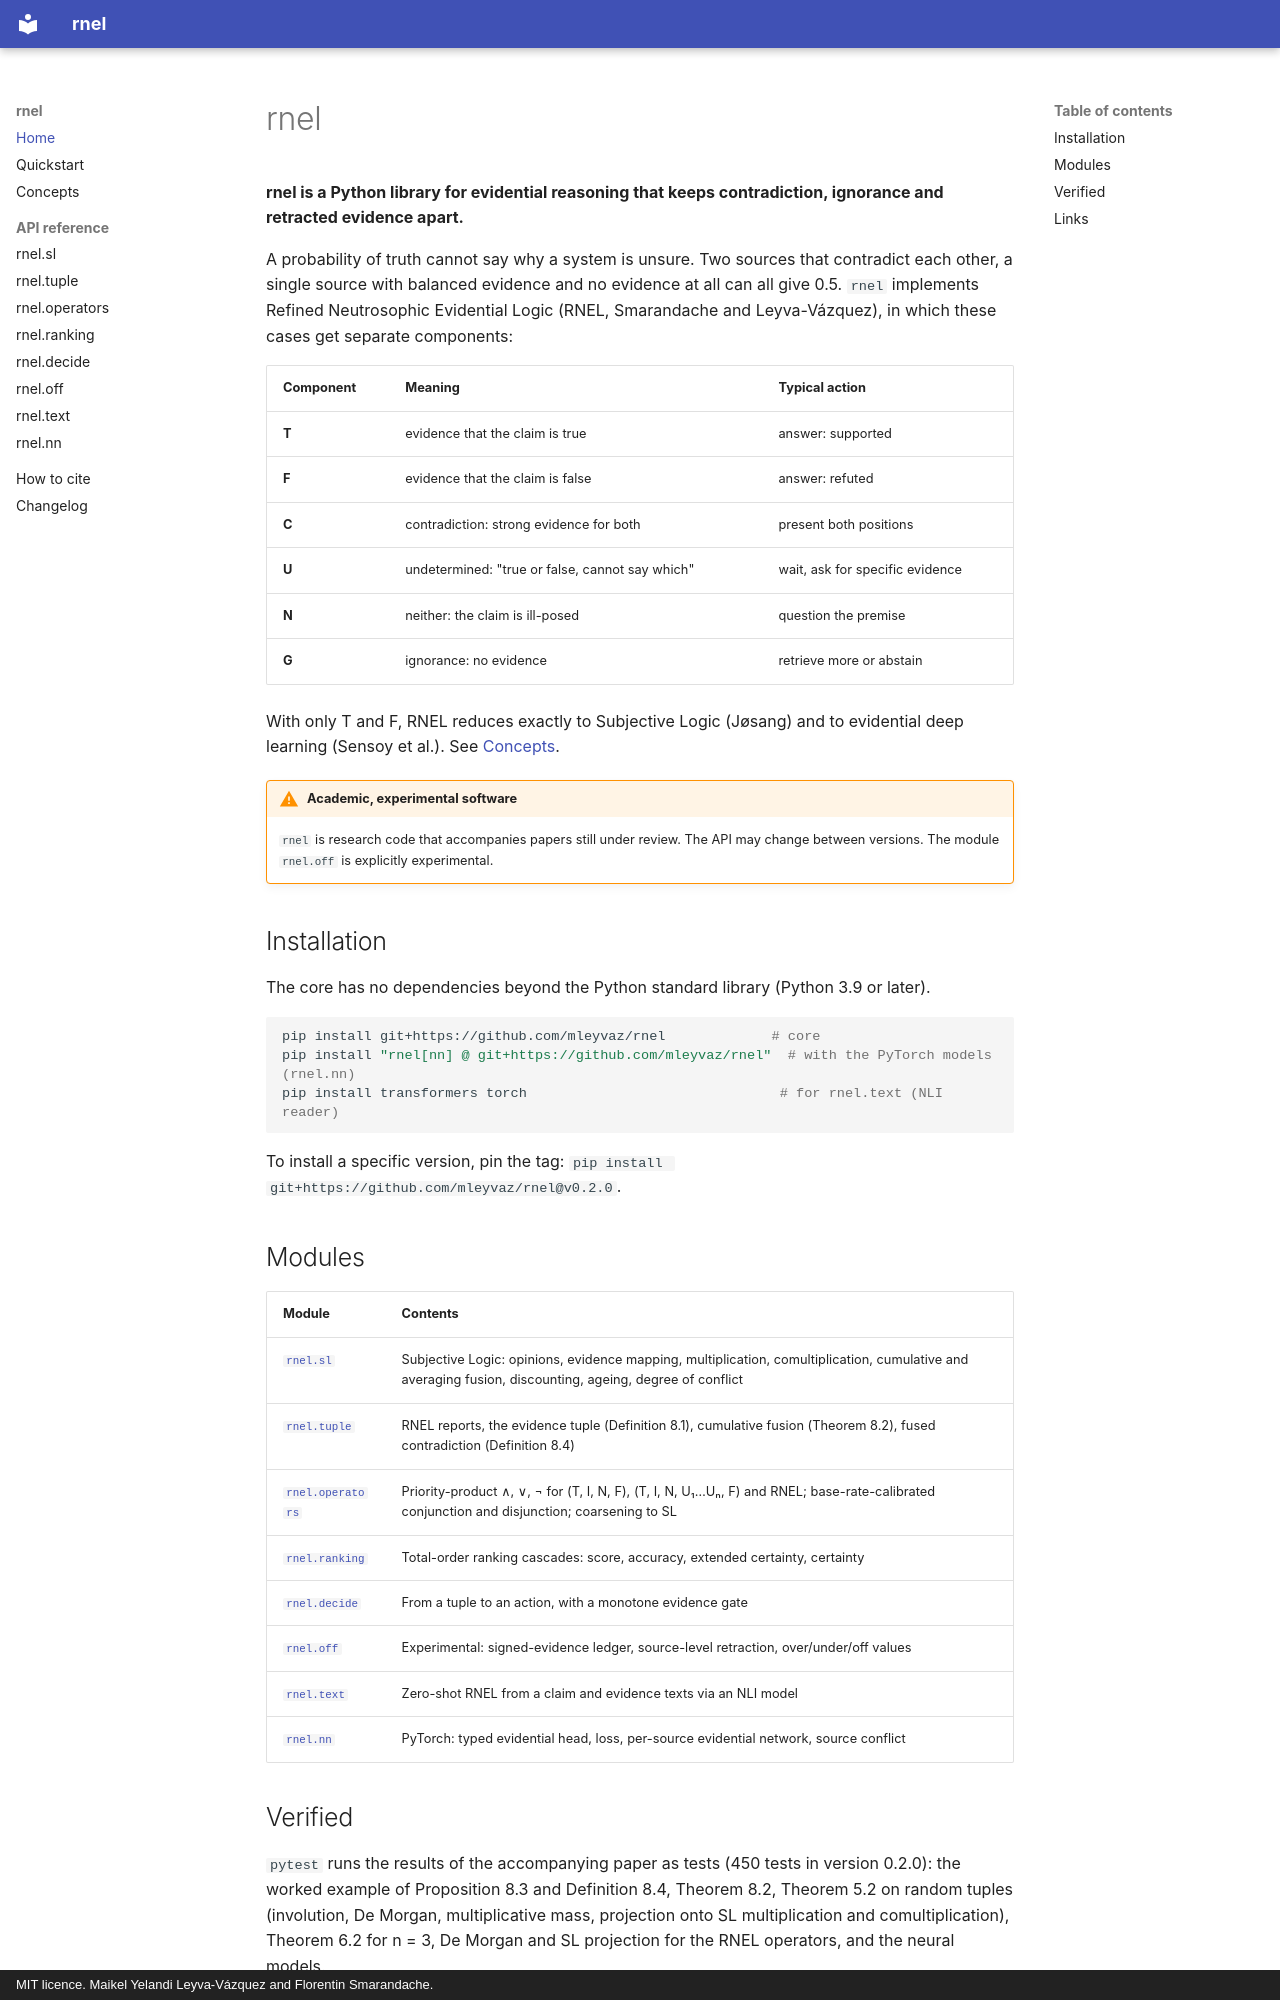

repository: mleyvaz/rnel · page: index.html · generator: mkdocs · copyright: MIT licence. Maikel Yelandi Leyva-Vázquez and Florentin Smarandache.

# rnel

**rnel is a Python library for evidential reasoning that keeps contradiction, ignorance and retracted evidence apart.**

A probability of truth cannot say why a system is unsure. Two sources that contradict each other, a single source
with balanced evidence and no evidence at all can all give 0.5. `rnel` implements Refined Neutrosophic Evidential
Logic (RNEL, Smarandache and Leyva-Vázquez), in which these cases get separate components:

| Component | Meaning | Typical action |
|---|---|---|
| **T** | evidence that the claim is true | answer: supported |
| **F** | evidence that the claim is false | answer: refuted |
| **C** | contradiction: strong evidence for both | present both positions |
| **U** | undetermined: "true or false, cannot say which" | wait, ask for specific evidence |
| **N** | neither: the claim is ill-posed | question the premise |
| **G** | ignorance: no evidence | retrieve more or abstain |

With only T and F, RNEL reduces exactly to Subjective Logic (Jøsang) and to evidential deep learning
(Sensoy et al.). See [Concepts](concepts.md).

!!! warning "Academic, experimental software"
    `rnel` is research code that accompanies papers still under review. The API may change between versions.
    The module `rnel.off` is explicitly experimental.

## Installation

The core has no dependencies beyond the Python standard library (Python 3.9 or later).

```bash
pip install git+https://github.com/mleyvaz/rnel             # core
pip install "rnel[nn] @ git+https://github.com/mleyvaz/rnel"  # with the PyTorch models (rnel.nn)
pip install transformers torch                               # for rnel.text (NLI reader)
```

To install a specific version, pin the tag: `pip install git+https://github.com/mleyvaz/rnel@v0.2.0`.

## Modules

| Module | Contents |
|---|---|
| [`rnel.sl`](api/sl.md) | Subjective Logic: opinions, evidence mapping, multiplication, comultiplication, cumulative and averaging fusion, discounting, ageing, degree of conflict |
| [`rnel.tuple`](api/tuple.md) | RNEL reports, the evidence tuple (Definition 8.1), cumulative fusion (Theorem 8.2), fused contradiction (Definition 8.4) |
| [`rnel.operators`](api/operators.md) | Priority-product ∧, ∨, ¬ for (T, I, N, F), (T, I, N, U₁…Uₙ, F) and RNEL; base-rate-calibrated conjunction and disjunction; coarsening to SL |
| [`rnel.ranking`](api/ranking.md) | Total-order ranking cascades: score, accuracy, extended certainty, certainty |
| [`rnel.decide`](api/decide.md) | From a tuple to an action, with a monotone evidence gate |
| [`rnel.off`](api/off.md) | Experimental: signed-evidence ledger, source-level retraction, over/under/off values |
| [`rnel.text`](api/text.md) | Zero-shot RNEL from a claim and evidence texts via an NLI model |
| [`rnel.nn`](api/nn.md) | PyTorch: typed evidential head, loss, per-source evidential network, source conflict |
